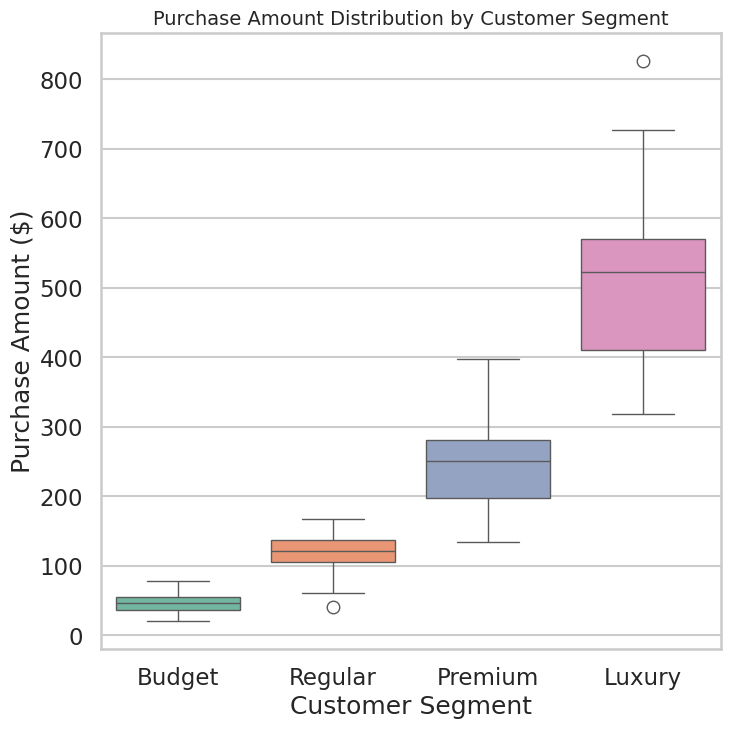

Source code (Python):
import seaborn as sns
import matplotlib.pyplot as plt
import pandas as pd
import numpy as np

# Synthetic realistic customer spending data
np.random.seed(42)

data = pd.DataFrame({
    "Customer_Segment": (
        ["Budget"] * 50 +
        ["Regular"] * 50 +
        ["Premium"] * 50 +
        ["Luxury"] * 50
    ),
    "Purchase_Amount": (
        np.random.normal(50, 15, 50).tolist() +
        np.random.normal(120, 30, 50).tolist() +
        np.random.normal(250, 60, 50).tolist() +
        np.random.normal(500, 120, 50).tolist()
    )
})

# Professional Seaborn styling
sns.set_style("whitegrid")
sns.set_context("talk")

# Exactly 512x512 pixels → figsize + dpi trick
plt.figure(figsize=(8, 8), dpi=64)  # 8 inches × 64 dpi = 512 px

# Boxplot
sns.boxplot(
    data=data,
    x="Customer_Segment",
    y="Purchase_Amount",
    palette="Set2"
)

# Titles & labels
plt.title("Purchase Amount Distribution by Customer Segment", fontsize=14)
plt.xlabel("Customer Segment")
plt.ylabel("Purchase Amount ($)")

# Save EXACT size
plt.savefig("chart.png", dpi=64, bbox_inches="tight")
plt.close()
